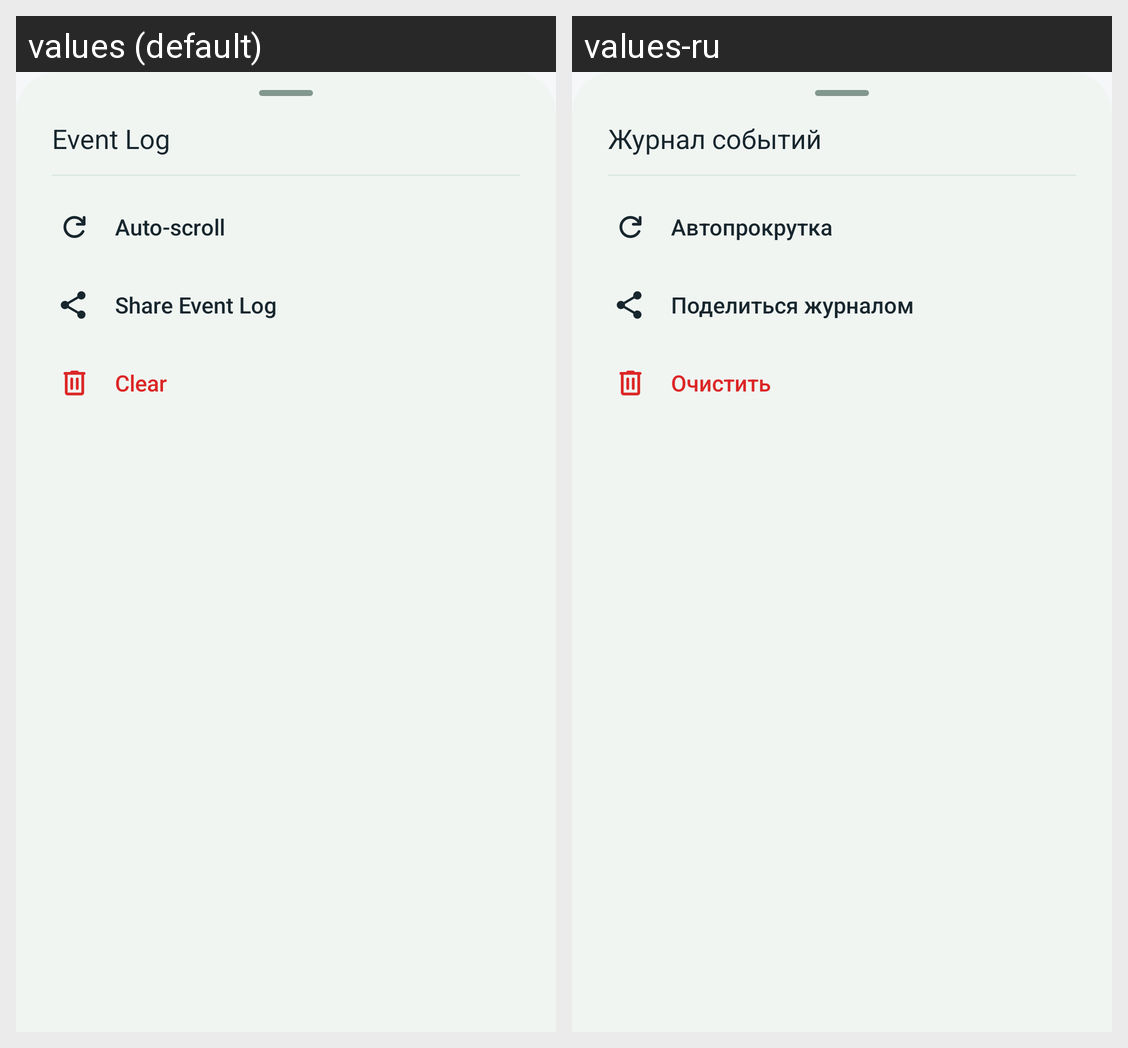

Here is an Android app screen in its default locale and in the app's own translations. Write out the translated-string differences for the strings that appear on this screen.
Android screen res/layout/bottom_sheet_logs_more.xml rendered under 2 locales, left to right: values (default), values-ru. Device: Nexus 5 (rendered at 1080×1920; each locale shown at half size, 540×960, under a caption strip naming it); theme Theme.SoxMax.
Strings drawn on this screen, with the default value and each locale's value (text and hints the layout hard-codes, and strings that could not be matched under every locale, appear in the picture but are not listed):

logs_title
  values: Event Log
  values-ru: Журнал событий

auto_scroll
  values: Auto-scroll
  values-ru: Автопрокрутка

share_logs_title
  values: Share Event Log
  values-ru: Поделиться журналом

clear
  values: Clear
  values-ru: Очистить
